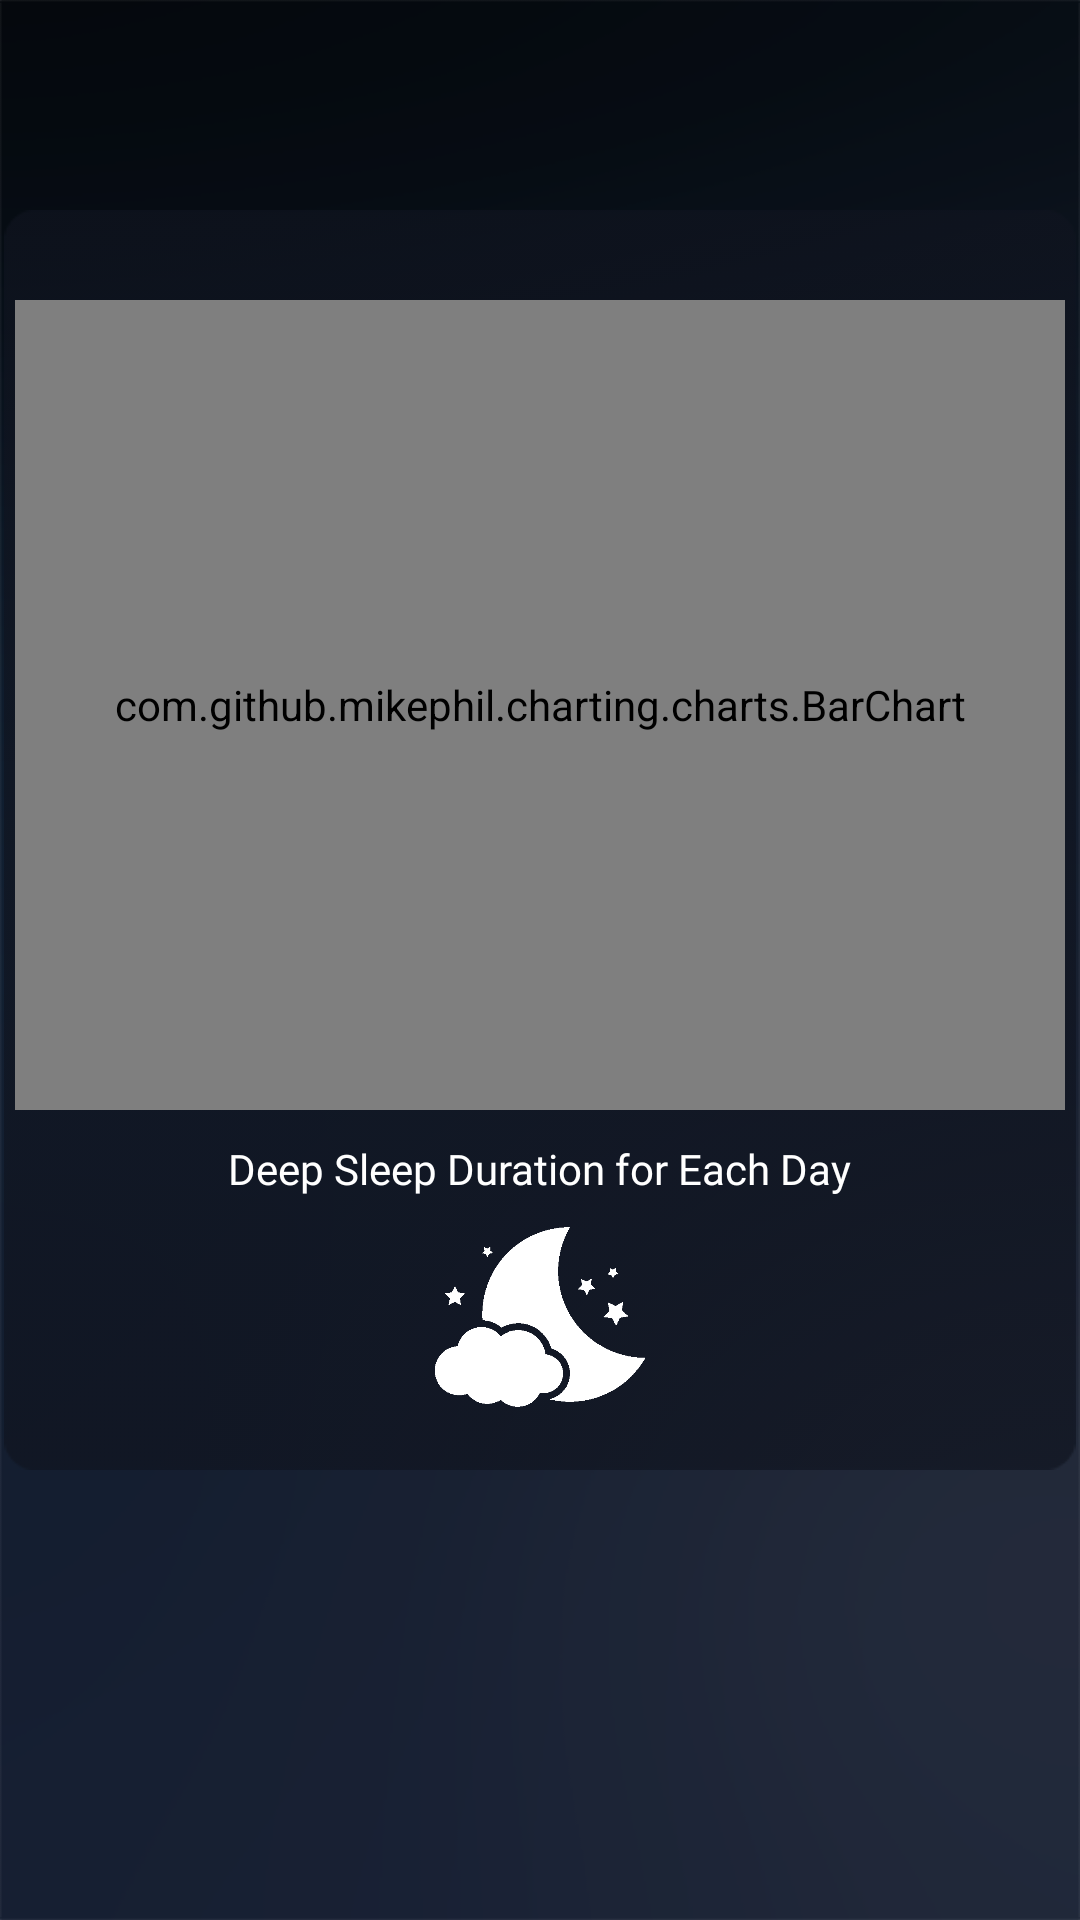

The Android layout XML behind this screen, and the referenced resources:
<!-- AndroidManifest.xml: application theme AppTheme -->
<!-- res/layout/activity_sleeptrack.xml -->
<?xml version="1.0" encoding="utf-8"?>
<RelativeLayout xmlns:android="http://schemas.android.com/apk/res/android"
    xmlns:app="http://schemas.android.com/apk/res-auto"
    android:layout_width="match_parent"
    android:layout_height="match_parent"
    android:background="@drawable/bg">

        <ImageView
            android:id="@+id/imageView17"
            android:layout_width="380dp"
            android:layout_height="420dp"
            android:layout_alignParentTop="true"
            android:layout_centerHorizontal="true"
            android:layout_marginTop="70dp"
            app:srcCompat="@drawable/bg_chart" />

        <com.github.mikephil.charting.charts.BarChart
            android:id="@+id/bar_chart"
            android:layout_width="350sp"
            android:layout_height="270dp"
            android:layout_centerHorizontal="true"
            android:layout_alignParentTop="true"
            android:layout_marginTop="100dp"></com.github.mikephil.charting.charts.BarChart>

        <ScrollView
            android:layout_width="match_parent"
            android:layout_height="match_parent"
            android:layout_below="@id/imageView17"
            android:layout_marginTop="10sp">
                <FrameLayout
                    android:id="@+id/scroll_view_frame"
                    android:layout_width="match_parent"
                    android:layout_height="match_parent">

                </FrameLayout>

        </ScrollView>

        <TextView
            android:id="@+id/textView2"
            android:layout_width="wrap_content"
            android:layout_height="wrap_content"
            android:layout_below="@+id/bar_chart"
            android:layout_marginTop="10sp"
            android:layout_centerHorizontal="true"
            android:text="Deep Sleep Duration for Each Day"
            android:textColor="@android:color/white"
            android:fontFamily="@font/caviardreams_bold"/>

        <ImageView
            android:id="@+id/imageView18"
            android:layout_width="70sp"
            android:layout_height="70sp"
            android:layout_below="@+id/textView2"
            android:layout_marginTop="5sp"
            android:layout_centerHorizontal="true"
            app:srcCompat="@drawable/logo" />

</RelativeLayout>
<!-- resources referenced by this layout -->
<resources>
  <!-- drawable bg: jpg bitmap (drawable-v24, 33164 bytes) -->
  <!-- drawable bg_chart: png bitmap (drawable-v24, 5036 bytes) -->
  <!-- drawable logo: png bitmap (drawable-v24, 4493 bytes) -->
  <style name="AppTheme" parent="Theme.AppCompat.Light">
          
          <item name="android:textColorPrimary">@android:color/white</item>
          <item name="colorPrimaryDark">@android:color/black</item>
          <item name="windowActionBarOverlay">true</item>
          <item name="actionBarStyle">@style/MyActionBar</item>
       </style>
  <style name="MyActionBar" parent="@style/Widget.AppCompat.Light.ActionBar.Solid.Inverse">
          <item name="android:background">@drawable/actionbar_bg</item>
          
          <item name="background">@drawable/actionbar_bg</item>
      </style>
  <!-- drawable actionbar_bg (drawable) -->
  <?xml version="1.0" encoding="utf-8"?>
  <shape xmlns:android="http://schemas.android.com/apk/res/android">
      <gradient
          android:angle="90"
          android:endColor="@android:color/black"
          android:startColor="@android:color/transparent" />
  </shape>
</resources>
